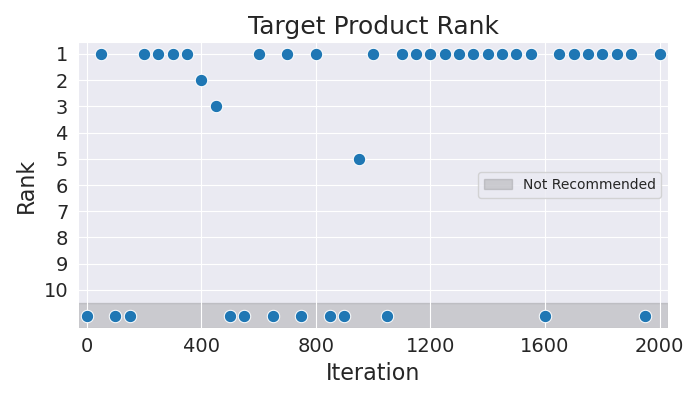

The data file committed next to this chart (first rows):
Iteration, Rank
0, 11
50, 1
100, 11
150, 11
200, 1
250, 1
300, 1
350, 1
400, 2
450, 3
500, 11
550, 11
600, 1
650, 11
700, 1
750, 11
800, 1
850, 11
900, 11
950, 5
1000, 1
1050, 11
1100, 1
1150, 1
1200, 1
1250, 1
1300, 1
1350, 1
1400, 1
1450, 1
1500, 1
1550, 1
1600, 11
1650, 1
1700, 1
1750, 1
1800, 1
1850, 1
1900, 1
1950, 11
2000, 1
